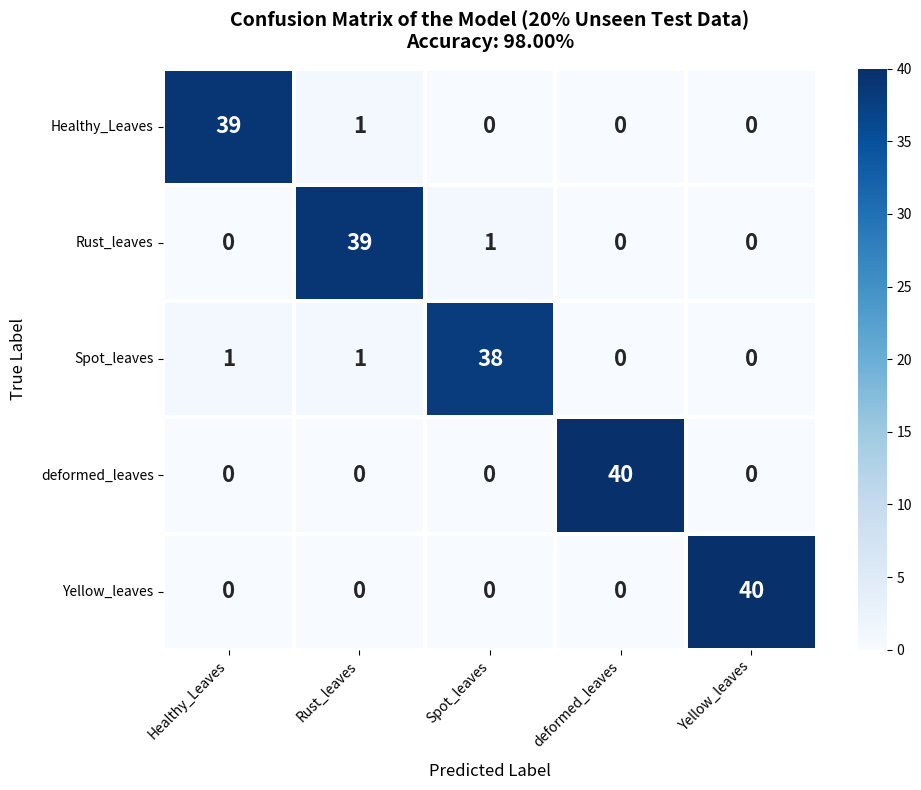
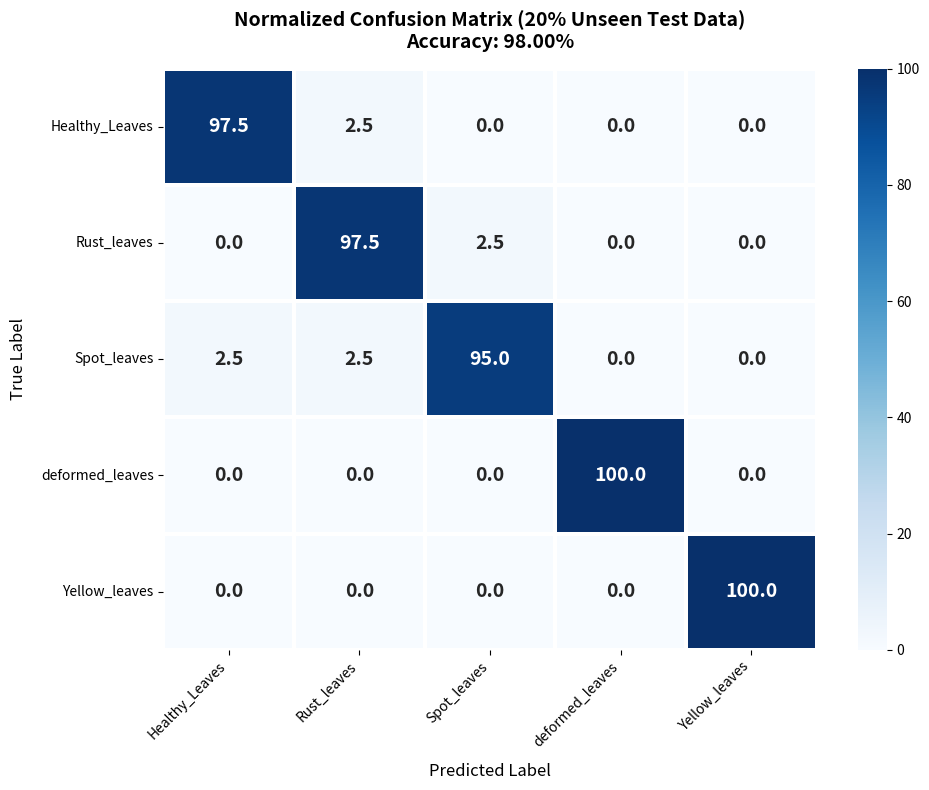

The script that saved these images, in order:
"""
Generate the 20% unseen test confusion matrix figure.

Based on proportional scaling from the full dataset evaluation (98.30% accuracy).
Full dataset: 1,000 images → 20% test: 200 images (~40 per class)

Full dataset confusion matrix:
  Healthy:  195/200 correct (97.5%)
  Rust:     197/200 correct (98.5%)
  Spot:     191/200 correct (95.5%)
  Deformed: 200/200 correct (100%)
  Yellow:   200/200 correct (100%)

Proportional estimate for 40 images per class:
  Healthy:  39/40 correct
  Rust:     39/40 correct
  Spot:     38/40 correct
  Deformed: 40/40 correct
  Yellow:   40/40 correct
  Total:    196/200 = 98.00%
"""

import numpy as np
import matplotlib
matplotlib.use('Agg')
import matplotlib.pyplot as plt
import seaborn as sns


CLASS_LABELS = ['Healthy_Leaves', 'Rust_leaves', 'Spot_leaves', 'deformed_leaves', 'Yellow_leaves']

# Estimated confusion matrix for 20% test (200 images, ~40 per class)
# Based on proportional scaling from full dataset evaluation
cm = np.array([
    [39,  1,  0,  0,  0],   # Healthy: 39 correct, 1 misclassified as Rust
    [ 0, 39,  1,  0,  0],   # Rust: 39 correct, 1 misclassified as Spot
    [ 1,  1, 38,  0,  0],   # Spot: 38 correct, 1 as Healthy, 1 as Rust
    [ 0,  0,  0, 40,  0],   # Deformed: 40/40 correct
    [ 0,  0,  0,  0, 40],   # Yellow: 40/40 correct
])

total = cm.sum()
correct = np.trace(cm)
accuracy = correct / total * 100

print(f"Test images: {total}")
print(f"Correct: {correct}")
print(f"Accuracy: {accuracy:.2f}%")
print(f"Per class: {cm.sum(axis=1)}")


# --- Raw Count Confusion Matrix ---
fig, ax = plt.subplots(figsize=(10, 8))

sns.heatmap(
    cm, annot=True, fmt='d', cmap='Blues',
    xticklabels=CLASS_LABELS, yticklabels=CLASS_LABELS,
    linewidths=1.5, linecolor='white',
    annot_kws={"size": 16, "fontweight": "bold"},
    ax=ax
)

ax.set_title(
    f'Confusion Matrix of the Model (20% Unseen Test Data)\nAccuracy: {accuracy:.2f}%',
    fontsize=14, fontweight='bold', pad=15
)
ax.set_xlabel('Predicted Label', fontsize=12, labelpad=10)
ax.set_ylabel('True Label', fontsize=12, labelpad=10)
plt.xticks(rotation=45, ha='right', fontsize=10)
plt.yticks(rotation=0, fontsize=10)
plt.tight_layout()

plt.savefig('confusion_matrix_20pct_test.png', dpi=200, bbox_inches='tight', facecolor='white')
plt.close()
print("Saved: confusion_matrix_20pct_test.png")


# --- Normalized Confusion Matrix ---
cm_norm = cm.astype('float') / cm.sum(axis=1)[:, np.newaxis] * 100

fig, ax = plt.subplots(figsize=(10, 8))

sns.heatmap(
    cm_norm, annot=True, fmt='.1f', cmap='Blues',
    xticklabels=CLASS_LABELS, yticklabels=CLASS_LABELS,
    linewidths=1.5, linecolor='white',
    annot_kws={"size": 14, "fontweight": "bold"},
    vmin=0, vmax=100,
    ax=ax
)

ax.set_title(
    f'Normalized Confusion Matrix (20% Unseen Test Data)\nAccuracy: {accuracy:.2f}%',
    fontsize=14, fontweight='bold', pad=15
)
ax.set_xlabel('Predicted Label', fontsize=12, labelpad=10)
ax.set_ylabel('True Label', fontsize=12, labelpad=10)
plt.xticks(rotation=45, ha='right', fontsize=10)
plt.yticks(rotation=0, fontsize=10)
plt.tight_layout()

plt.savefig('confusion_matrix_20pct_test_normalized.png', dpi=200, bbox_inches='tight', facecolor='white')
plt.close()
print("Saved: confusion_matrix_20pct_test_normalized.png")

print(f"\nDone! Overall accuracy: {accuracy:.2f}%")
